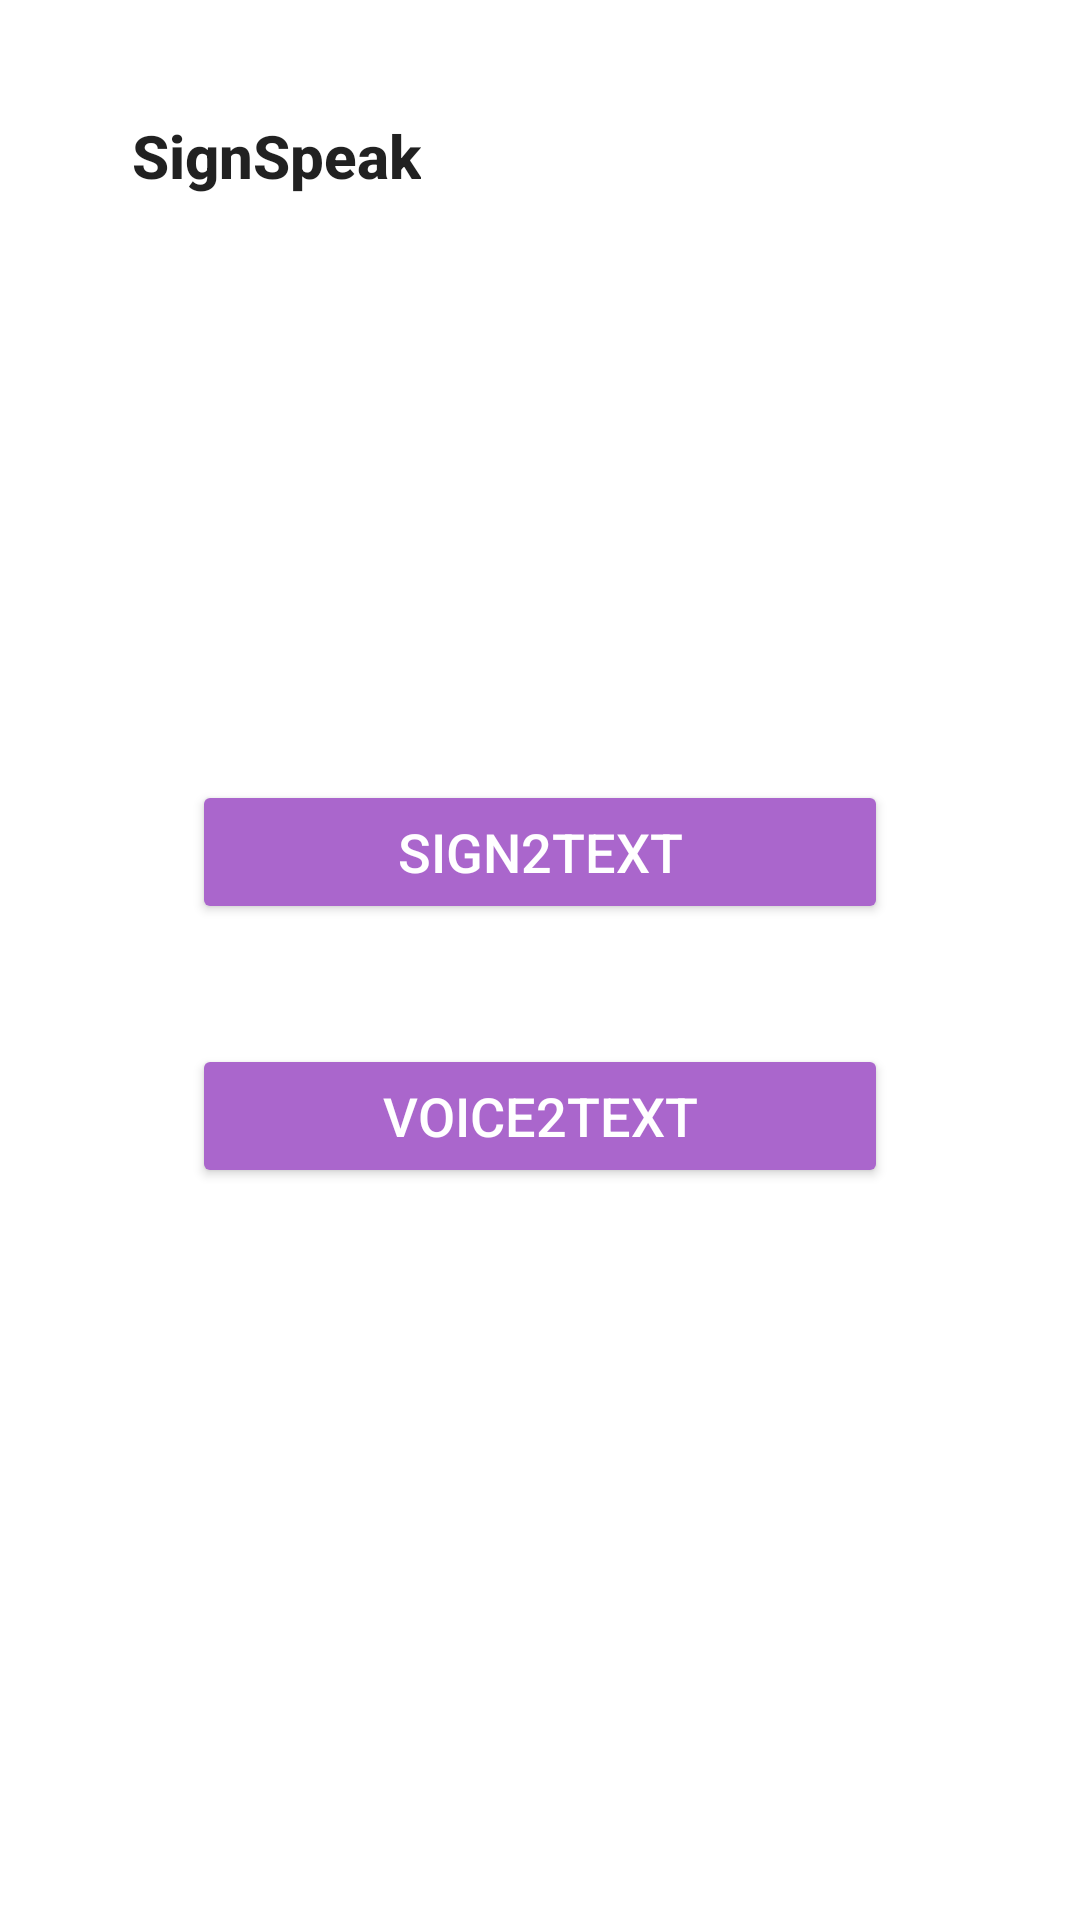

The Android layout XML behind this screen, and the referenced resources:
<!-- AndroidManifest.xml: application theme Theme.VoiceToTextApp -->
<!-- res/layout/activity_room_options.xml -->
<androidx.constraintlayout.widget.ConstraintLayout
    xmlns:android="http://schemas.android.com/apk/res/android"
    xmlns:app="http://schemas.android.com/apk/res-auto"
    android:layout_width="match_parent"
    android:layout_height="match_parent"
    android:padding="24dp">

    
    <include
        layout="@layout/custom_toolbar"
        app:layout_constraintTop_toTopOf="parent"
        app:layout_constraintStart_toStartOf="parent"
        app:layout_constraintEnd_toEndOf="parent" />

    














    <TextView
        android:id="@+id/roomCodeText"
        android:layout_width="wrap_content"
        android:layout_height="wrap_content"
        android:text="Room Code: ABCDE"
        android:textSize="20sp"
        android:textStyle="bold"
        android:textColor="@android:color/holo_purple"
        android:visibility="gone"
        app:layout_constraintTop_toBottomOf="@id/customToolbar"
        app:layout_constraintStart_toStartOf="parent"
        app:layout_constraintEnd_toEndOf="parent"
        android:layout_marginTop="40dp" />

    

    

    <Button
        android:id="@+id/btnSign2Text"
        android:layout_width="0dp"
        android:layout_height="wrap_content"
        android:layout_marginHorizontal="40dp"
        android:layout_marginTop="180dp"
        android:backgroundTint="@android:color/holo_purple"
        android:text="SIGN2TEXT"
        android:textColor="@android:color/white"
        android:textSize="18sp"
        app:layout_constraintEnd_toEndOf="parent"
        app:layout_constraintStart_toStartOf="parent"
        app:layout_constraintTop_toBottomOf="@id/roomCodeText" />

    <Button
        android:id="@+id/btnVoice2Text"
        android:layout_width="0dp"
        android:layout_height="wrap_content"
        android:text="VOICE2TEXT"
        android:textSize="18sp"
        android:textColor="@android:color/white"
        android:backgroundTint="@android:color/holo_purple"
        app:layout_constraintTop_toBottomOf="@id/btnSign2Text"
        app:layout_constraintStart_toStartOf="parent"
        app:layout_constraintEnd_toEndOf="parent"
        android:layout_marginTop="40dp"
        android:layout_marginHorizontal="40dp" />

</androidx.constraintlayout.widget.ConstraintLayout>
<!-- res/layout/custom_toolbar.xml (included above) -->
<androidx.appcompat.widget.Toolbar xmlns:android="http://schemas.android.com/apk/res/android"
    xmlns:app="http://schemas.android.com/apk/res-auto"
    android:id="@+id/customToolbar"
    android:layout_width="match_parent"
    android:layout_height="?attr/actionBarSize"
    android:background="@android:color/transparent"
    android:elevation="0dp"
    android:paddingStart="16dp"
    app:title="SignSpeak"
    app:titleTextAppearance="@style/ToolbarTitleTextStyle" />
<!-- resources referenced by this layout -->
<resources>
  <style name="ToolbarTitleTextStyle" parent="TextAppearance.Widget.AppCompat.Toolbar.Title">
      <item name="android:textSize">20sp</item>
      <item name="android:textStyle">bold</item>
  </style>
  <style name="Theme.VoiceToTextApp" parent="Theme.MaterialComponents.DayNight.NoActionBar">
          
          <item name="colorPrimary">@color/purple_500</item>
          <item name="colorPrimaryVariant">@color/purple_700</item>
          <item name="colorOnPrimary">@color/white</item>
          <item name="colorSecondary">@color/teal_200</item>
      </style>
  <!-- not gathered from this repository: default colours our renderer supplied (Android Studio template values) -->
  <color name="purple_500">#FF6200EE</color>
  <color name="purple_700">#FF3700B3</color>
  <color name="teal_200">#FF03DAC5</color>
  <color name="white">#FFFFFFFF</color>
</resources>
